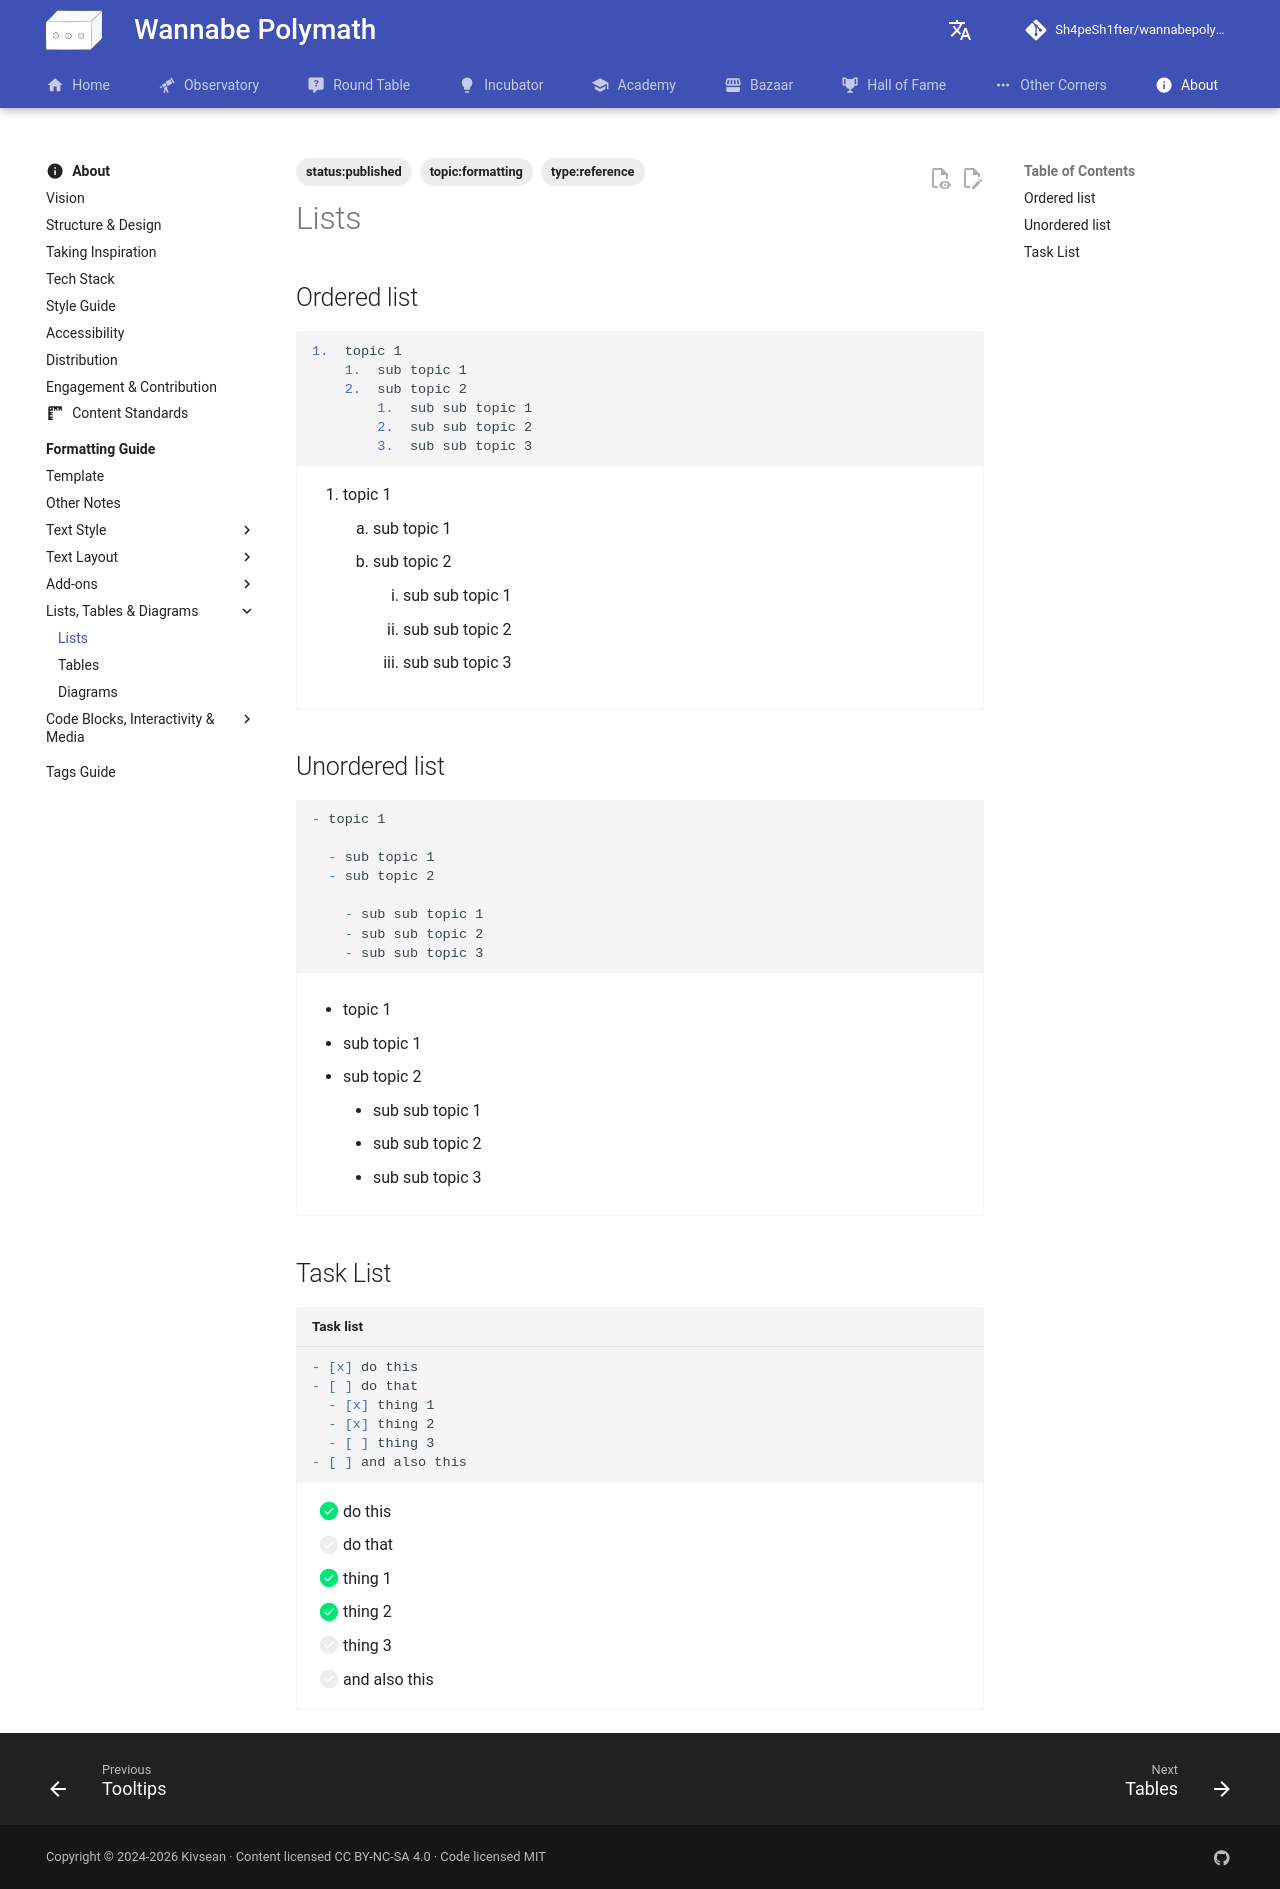

repository: Sh4peSh1fter/wannabepolymath · page: about/formatting_guide/lists_tables_diagrams/lists/index.html · generator: mkdocs

# Lists

## Ordered list

```markdown
1.  topic 1
    1.  sub topic 1
    2.  sub topic 2
        1.  sub sub topic 1
        2.  sub sub topic 2
        3.  sub sub topic 3
```

<div class="result" markdown>

1.  topic 1
    1.  sub topic 1
    2.  sub topic 2
        1.  sub sub topic 1
        2.  sub sub topic 2
        3.  sub sub topic 3

</div>

## Unordered list

```markdown
- topic 1

  - sub topic 1
  - sub topic 2

    - sub sub topic 1
    - sub sub topic 2
    - sub sub topic 3
```

<div class="result" markdown>

- topic 1

  - sub topic 1
  - sub topic 2

    - sub sub topic 1
    - sub sub topic 2
    - sub sub topic 3

</div>

## Task List

```markdown title="Task list"
- [x] do this
- [ ] do that
  - [x] thing 1
  - [x] thing 2
  - [ ] thing 3
- [ ] and also this
```

<div class="result" markdown>

- [x] do this
- [ ] do that
  - [x] thing 1
  - [x] thing 2
  - [ ] thing 3
- [ ] and also this

</div>
